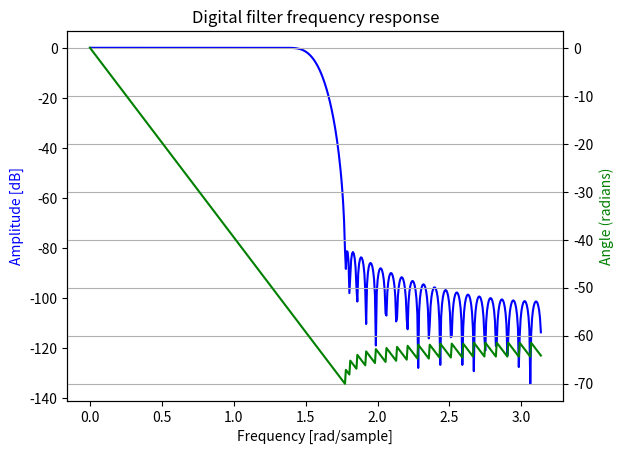

Source code (Python):
from scipy import signal
import numpy as np
b = signal.firwin(80, 0.5, window=('kaiser', 8))
w, h = signal.freqz(b)
import matplotlib.pyplot as plt
fig, ax1 = plt.subplots()
ax1.set_title('Digital filter frequency response')
ax1.plot(w, 20 * np.log10(abs(h)), 'b')
ax1.set_ylabel('Amplitude [dB]', color='b')
ax1.set_xlabel('Frequency [rad/sample]')
ax2 = ax1.twinx()
angles = np.unwrap(np.angle(h))
ax2.plot(w, angles, 'g')
ax2.set_ylabel('Angle (radians)', color='g')
ax2.grid(True)
ax2.axis('tight')
plt.show()
